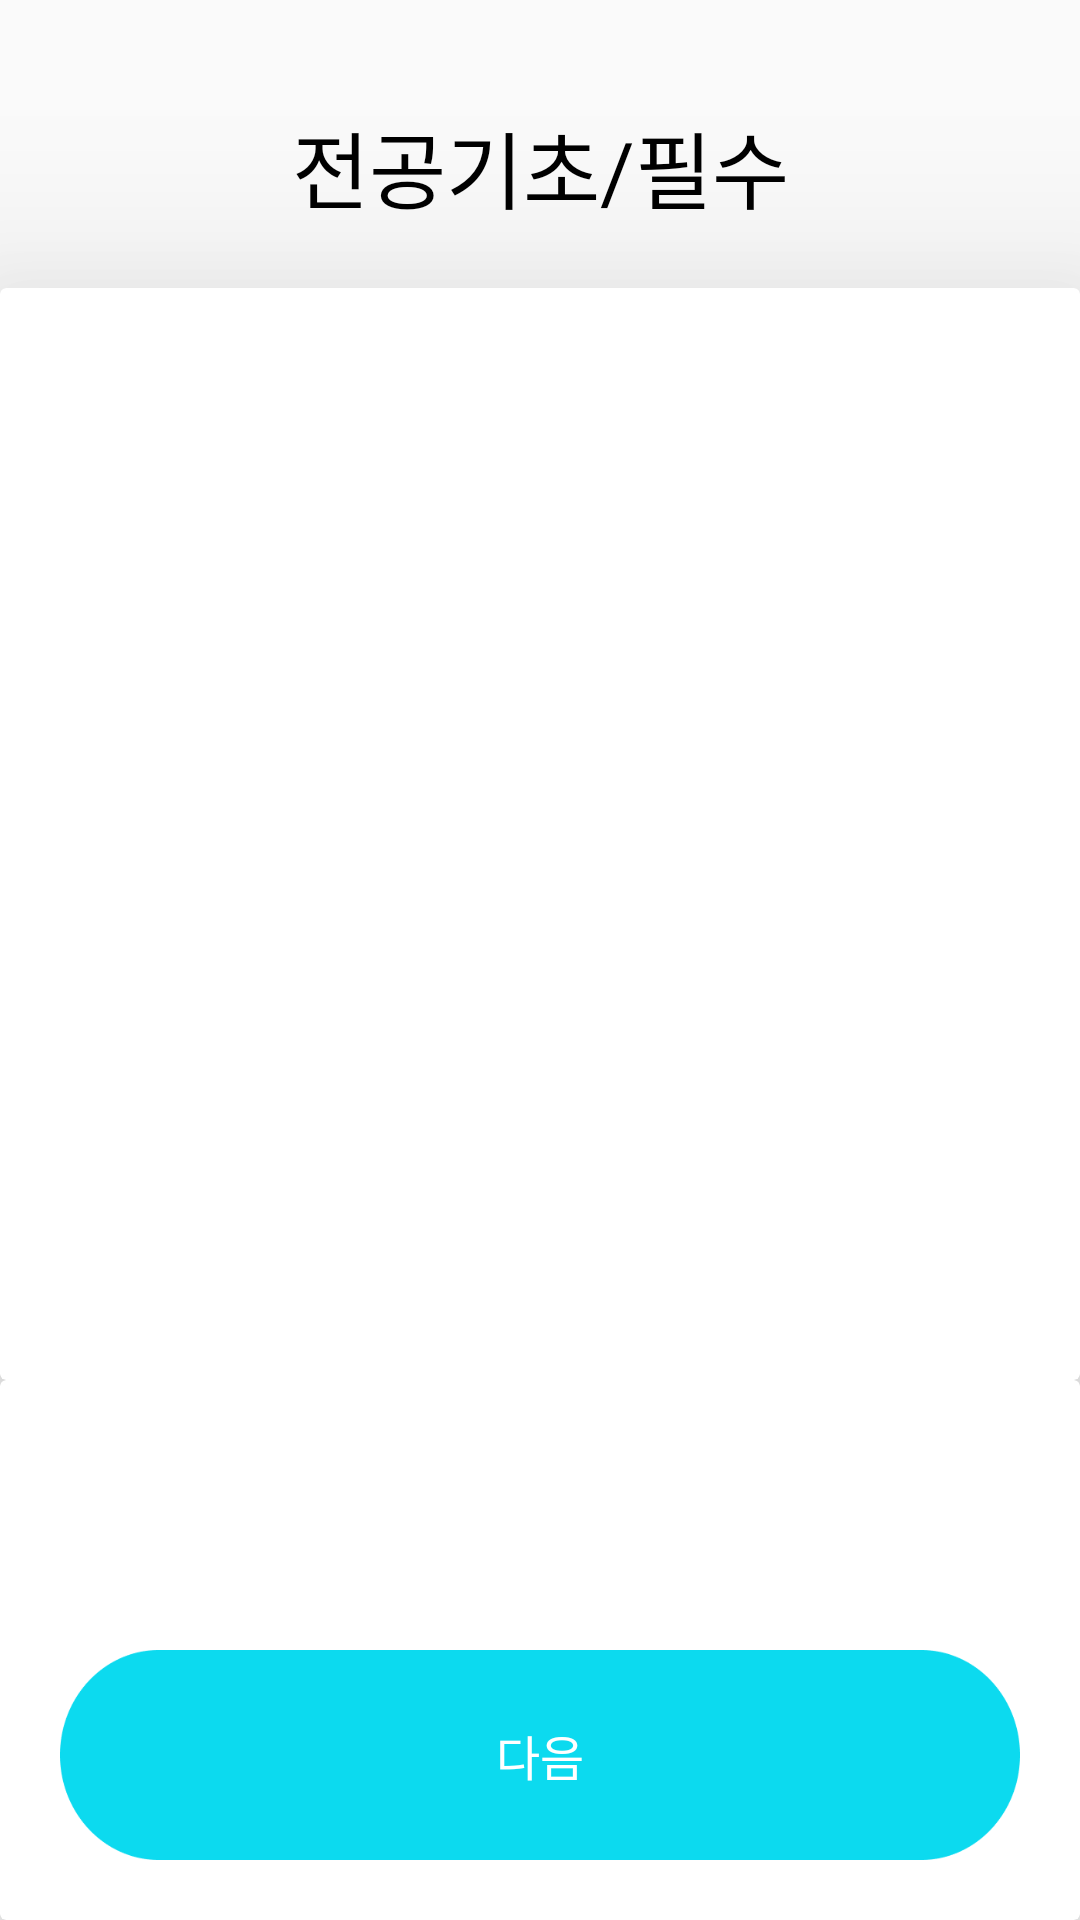

Produce the Android XML layout that renders to this screen, including the resource entries it uses.
<!-- AndroidManifest.xml: application theme Theme.AllClear -->
<!-- res/layout/activity_select_major_base.xml -->
<?xml version="1.0" encoding="utf-8"?>
<androidx.constraintlayout.widget.ConstraintLayout xmlns:android="http://schemas.android.com/apk/res/android"
    xmlns:app="http://schemas.android.com/apk/res-auto"
    xmlns:tools="http://schemas.android.com/tools"
    android:layout_width="match_parent"
    android:layout_height="match_parent"
    tools:context=".timetable.maketimetable.SelectMajorBaseActivity">

    <TextView
        android:id="@+id/tv_title"
        android:layout_width="wrap_content"
        android:layout_height="wrap_content"
        android:layout_marginTop="35dp"
        android:fontFamily="@font/poppins_bold"
        android:gravity="center"
        android:text="전공기초/필수"
        android:textColor="@color/black"
        android:textSize="28sp"
        app:layout_constraintEnd_toEndOf="parent"
        app:layout_constraintStart_toStartOf="parent"
        app:layout_constraintTop_toTopOf="parent" />

    <ImageButton
        android:id="@+id/btn_back"
        android:layout_width="wrap_content"
        android:layout_height="wrap_content"
        android:layout_marginLeft="20dp"
        android:layout_marginTop="45dp"
        android:background="@color/transparent"
        android:src="@drawable/baseline_arrow_back_ios_new_24"
        app:layout_constraintStart_toStartOf="parent"
        app:layout_constraintTop_toTopOf="parent" />

    <androidx.cardview.widget.CardView
        android:id="@+id/cv_major_list"
        android:layout_width="0dp"
        android:layout_height="0dp"
        android:layout_marginTop="20dp"
        android:background="@drawable/custom_card_view"
        app:cardElevation="40dp"
        app:layout_constraintBottom_toTopOf="@id/cd_major_info"
        app:layout_constraintEnd_toEndOf="parent"
        app:layout_constraintStart_toStartOf="parent"
        app:layout_constraintTop_toBottomOf="@id/tv_title">

        <androidx.constraintlayout.widget.ConstraintLayout
            android:layout_width="match_parent"
            android:layout_height="match_parent">

            <androidx.recyclerview.widget.RecyclerView
                android:id="@+id/rv_select_major_base"
                android:layout_width="0dp"
                android:layout_height="0dp"
                android:layout_marginTop="50dp"
                android:scrollbarFadeDuration="0"
                android:scrollbarSize="5dp"
                android:fontFamily="@font/poppins_bold"
                android:scrollbarThumbVertical="@android:color/darker_gray"
                android:scrollbars="vertical"
                app:layoutManager="androidx.recyclerview.widget.LinearLayoutManager"
                app:layout_constraintBottom_toBottomOf="parent"
                app:layout_constraintEnd_toEndOf="parent"
                app:layout_constraintStart_toStartOf="parent"
                app:layout_constraintTop_toTopOf="parent"
                tools:listitem="@layout/item_time_table" />

        </androidx.constraintlayout.widget.ConstraintLayout>

    </androidx.cardview.widget.CardView>

    <androidx.cardview.widget.CardView
        android:id="@+id/cd_major_info"
        android:layout_width="match_parent"
        android:layout_height="180dp"
        app:cardElevation="40dp"
        app:layout_constraintBottom_toBottomOf="parent"
        app:layout_constraintEnd_toEndOf="parent"
        app:layout_constraintStart_toStartOf="parent">

        <androidx.constraintlayout.widget.ConstraintLayout
            android:layout_width="match_parent"
            android:layout_height="match_parent">

            <TextView
                android:id="@+id/tv_component_result_one"
                android:layout_width="wrap_content"
                android:layout_height="wrap_content"
                android:layout_marginTop="20dp"
                android:fontFamily="@font/poppins_regular"
                android:textColor="@color/first_blue"
                android:textSize="25sp"
                app:layout_constraintStart_toStartOf="@id/btn_next"
                app:layout_constraintTop_toTopOf="parent"
                tools:text="@string/criteria" />

            <TextView
                android:id="@+id/tv_component_one"
                android:layout_width="wrap_content"
                android:layout_height="wrap_content"
                android:fontFamily="@font/poppins_regular"
                android:textSize="12sp"
                app:layout_constraintStart_toStartOf="@id/btn_next"
                app:layout_constraintTop_toBottomOf="@id/tv_component_result_one"
                tools:text="학부-전기-컴퓨터 18" />

            <TextView
                android:id="@+id/tv_component_result_two"
                android:layout_width="wrap_content"
                android:layout_height="wrap_content"
                android:fontFamily="@font/poppins_regular"
                android:layout_marginTop="20dp"
                android:layout_marginRight="110dp"
                android:textColor="@color/first_blue"
                android:textSize="25sp"
                app:layout_constraintEnd_toEndOf="@id/btn_next"
                app:layout_constraintTop_toTopOf="parent"
                tools:text="@string/criteria" />

            <TextView
                android:id="@+id/tv_component_two"
                android:layout_width="wrap_content"
                android:layout_height="wrap_content"
                android:fontFamily="@font/poppins_regular"
                android:textSize="12sp"
                app:layout_constraintStart_toStartOf="@id/tv_component_result_two"
                app:layout_constraintTop_toBottomOf="@id/tv_component_result_one"
                tools:text="학부-전필+전선 컴학 66" />

            <Button
                android:id="@+id/btn_next"
                android:layout_width="0dp"
                android:layout_height="70dp"
                android:layout_marginHorizontal="20dp"
                android:layout_marginBottom="20dp"
                android:background="@drawable/big_button"
                android:backgroundTint="@color/first_blue"
                android:gravity="center"
                android:scaleType="fitCenter"
                android:text="@string/btn_next"
                android:textColor="@color/white"
                android:textSize="16sp"
                app:layout_constraintBottom_toBottomOf="parent"
                app:layout_constraintEnd_toEndOf="parent"
                app:layout_constraintStart_toStartOf="parent" />

        </androidx.constraintlayout.widget.ConstraintLayout>

    </androidx.cardview.widget.CardView>

</androidx.constraintlayout.widget.ConstraintLayout>
<!-- res/layout/item_time_table.xml (included above) -->
<?xml version="1.0" encoding="utf-8"?>
<androidx.constraintlayout.widget.ConstraintLayout xmlns:android="http://schemas.android.com/apk/res/android"
    xmlns:app="http://schemas.android.com/apk/res-auto"
    xmlns:tools="http://schemas.android.com/tools"
    android:layout_width="match_parent"
    android:layout_height="wrap_content"
    android:background="@color/white"
    android:paddingBottom="10dp">

    <TextView
        android:id="@+id/tv_title"
        android:layout_width="0dp"
        android:layout_height="wrap_content"
        android:layout_marginStart="20dp"
        android:fontFamily="@font/poppins_regular"
        android:textColor="@color/black"
        android:textSize="14sp"
        android:textStyle="bold"
        app:layout_constraintEnd_toStartOf="@id/cb_time_table"
        app:layout_constraintStart_toStartOf="parent"
        app:layout_constraintTop_toTopOf="parent"
        tools:text="프로그래밍 및 실습" />

    <TextView
        android:id="@+id/tv_professor"
        android:layout_width="wrap_content"
        android:layout_height="wrap_content"
        android:fontFamily="@font/poppins_regular"
        android:layout_marginTop="5dp"
        android:textSize="10sp"
        app:layout_constraintStart_toStartOf="@id/tv_title"
        app:layout_constraintTop_toBottomOf="@id/tv_title"
        tools:text="빌 게이츠" />

    <TextView
        android:id="@+id/tv_year"
        android:layout_width="wrap_content"
        android:layout_height="wrap_content"
        android:layout_marginTop="5dp"
        android:fontFamily="@font/poppins_regular"
        android:textSize="10sp"
        app:layout_constraintStart_toStartOf="@id/tv_title"
        app:layout_constraintTop_toBottomOf="@id/tv_professor"
        tools:text="1학년/3학점" />

    <CheckBox
        android:id="@+id/cb_time_table"
        android:layout_width="wrap_content"
        android:layout_height="wrap_content"
        android:layout_marginEnd="20dp"
        app:layout_constraintBottom_toBottomOf="@id/tv_professor"
        app:layout_constraintEnd_toEndOf="parent"
        app:layout_constraintTop_toTopOf="@+id/tv_professor" />

</androidx.constraintlayout.widget.ConstraintLayout>
<!-- resources referenced by this layout -->
<resources>
  <color name="black">#FF000000</color>
  <color name="first_blue">#0CDAEF</color>
  <color name="transparent">#00ff0000</color>
  <color name="white">#FFFFFFFF</color>
  <!-- drawable big_button: png bitmap (drawable, 5618 bytes) -->
  <!-- drawable custom_card_view (drawable) -->
  <shape xmlns:android="http://schemas.android.com/apk/res/android">
      <solid android:color="@color/white" />
      <corners
          android:bottomLeftRadius="0dp"
          android:bottomRightRadius="0dp"
          android:topLeftRadius="20dp"
          android:topRightRadius="20dp" />
  </shape>
  <string name="btn_next">다음</string>
  <string name="criteria">%.0f/%.0f</string>
  <style name="Theme.AllClear" parent="Base.Theme.AllClear" />
  <style name="Base.Theme.AllClear" parent="Theme.AppCompat.Light.NoActionBar">
          
          
      </style>
</resources>
